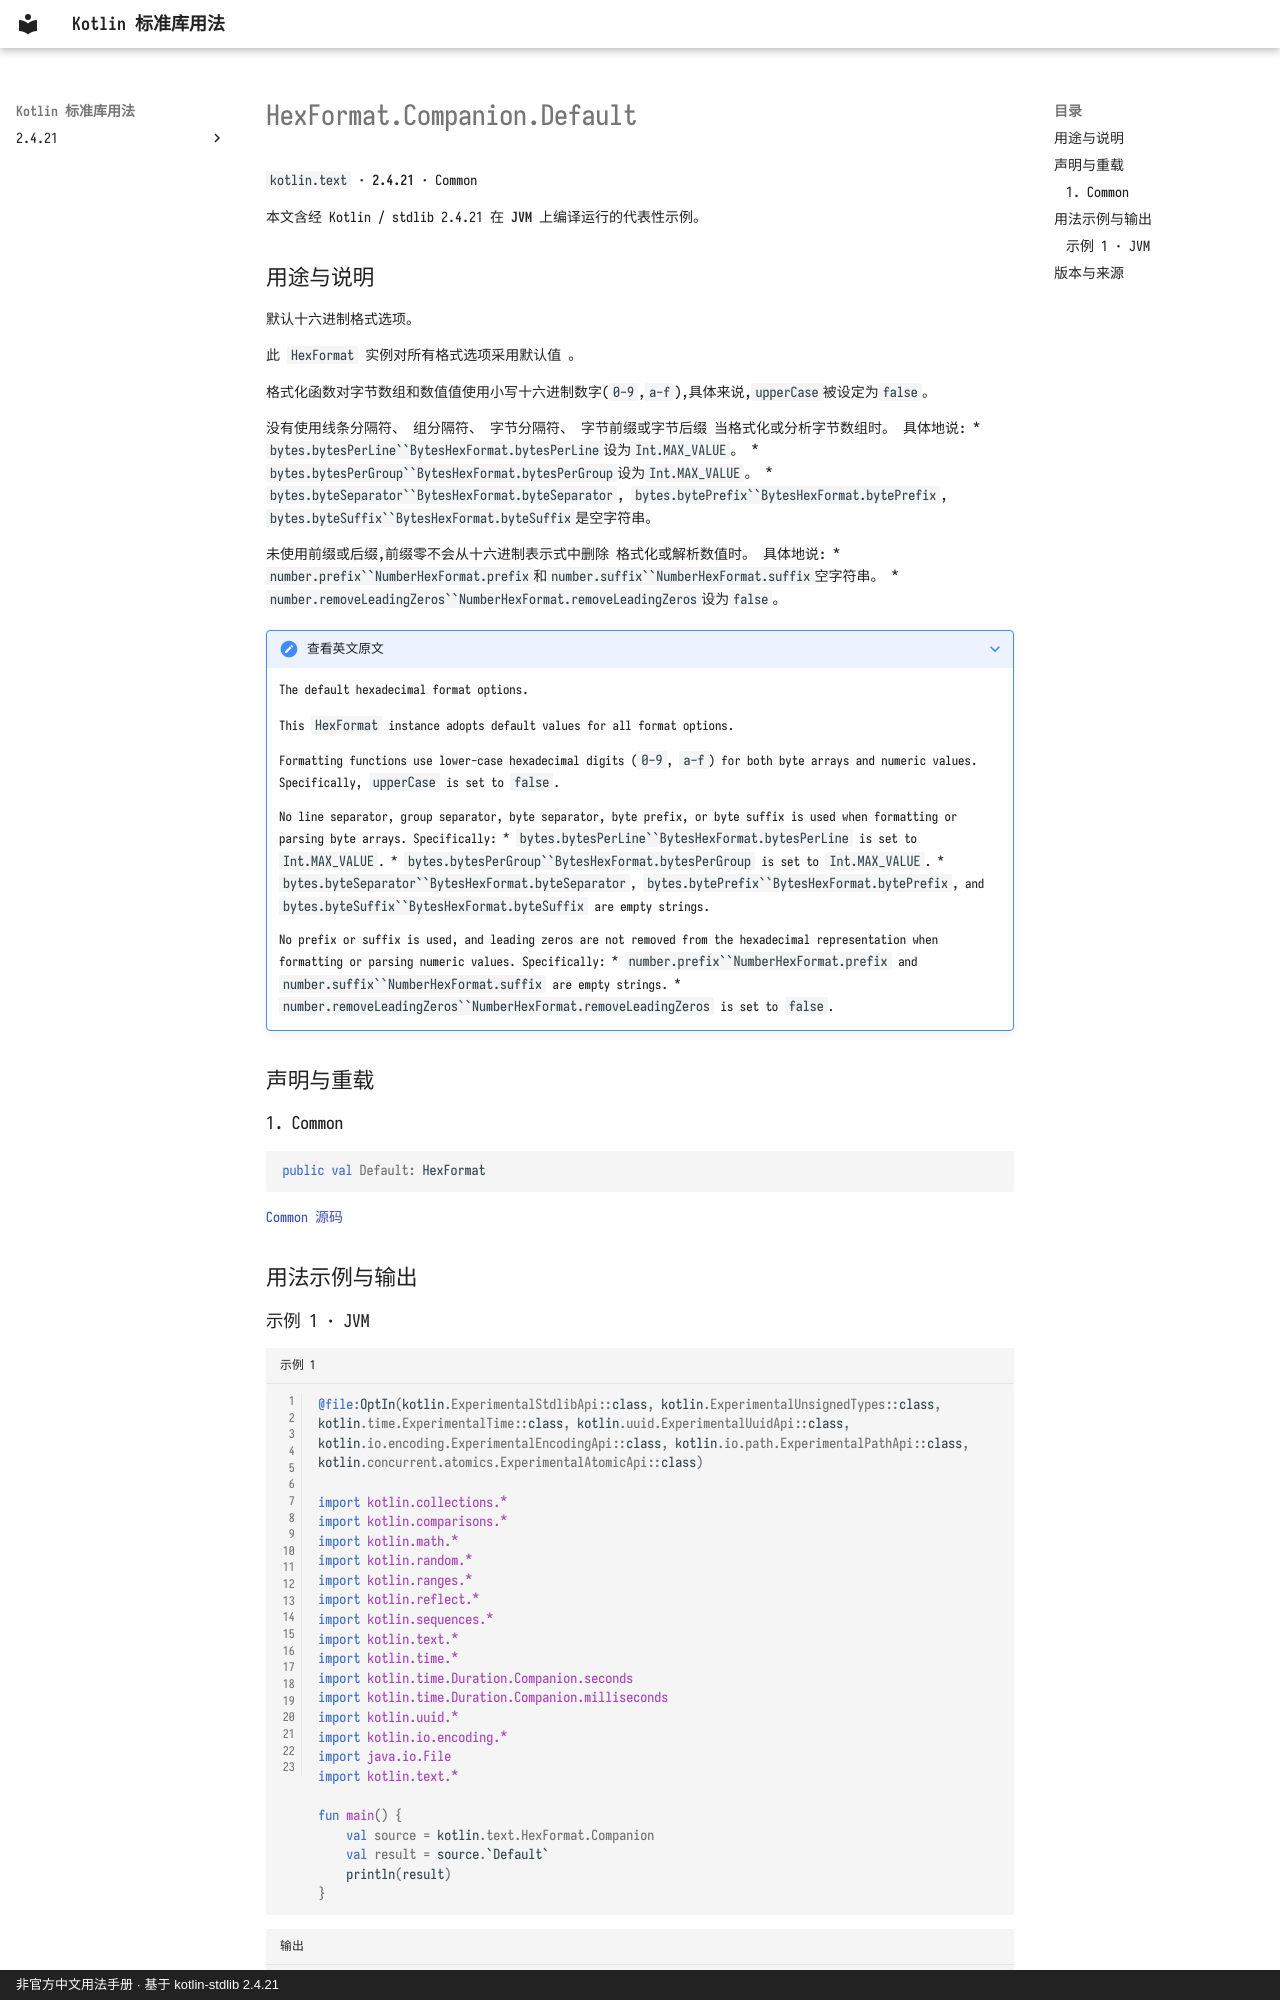

repository: oooooooko/kotlin-stdlib-docs · page: zh/api/kotlin.text/hexformat-companion-default--14481d15/index.html · generator: mkdocs · copyright: 非官方中文用法手册 · 基于 kotlin-stdlib 2.4.21

# HexFormat.Companion.Default

`kotlin.text` · **2.4.21** · Common

本文含经 Kotlin / stdlib 2.4.21 在 **JVM** 上编译运行的代表性示例。

## 用途与说明

默认十六进制格式选项。

此 `HexFormat` 实例对所有格式选项采用默认值 。

格式化函数对字节数组和数值值使用小写十六进制数字(`0-9`,`a-f`),具体来说,`upperCase`被设定为`false`。

没有使用线条分隔符、 组分隔符、 字节分隔符、 字节前缀或字节后缀
当格式化或分析字节数组时。 具体地说:
* `bytes.bytesPerLine``BytesHexFormat.bytesPerLine`设为`Int.MAX_VALUE`。
* `bytes.bytesPerGroup``BytesHexFormat.bytesPerGroup`设为`Int.MAX_VALUE`。
  * `bytes.byteSeparator``BytesHexFormat.byteSeparator`, `bytes.bytePrefix``BytesHexFormat.bytePrefix`,
`bytes.byteSuffix``BytesHexFormat.byteSuffix`是空字符串。

未使用前缀或后缀,前缀零不会从十六进制表示式中删除
格式化或解析数值时。 具体地说:
  * `number.prefix``NumberHexFormat.prefix`和`number.suffix``NumberHexFormat.suffix`空字符串。
* `number.removeLeadingZeros``NumberHexFormat.removeLeadingZeros`设为`false`。

??? note "查看英文原文"

    The default hexadecimal format options.
    
    This `HexFormat` instance adopts default values for all format options.
    
    Formatting functions use lower-case hexadecimal digits (`0-9`, `a-f`) for both byte arrays and
    numeric values. Specifically, `upperCase` is set to `false`.
    
    No line separator, group separator, byte separator, byte prefix, or byte suffix is used
    when formatting or parsing byte arrays. Specifically:
      * `bytes.bytesPerLine``BytesHexFormat.bytesPerLine` is set to `Int.MAX_VALUE`.
      * `bytes.bytesPerGroup``BytesHexFormat.bytesPerGroup` is set to `Int.MAX_VALUE`.
      * `bytes.byteSeparator``BytesHexFormat.byteSeparator`, `bytes.bytePrefix``BytesHexFormat.bytePrefix`,
      and `bytes.byteSuffix``BytesHexFormat.byteSuffix` are empty strings.
    
    No prefix or suffix is used, and leading zeros are not removed from the hexadecimal representation
    when formatting or parsing numeric values. Specifically:
      * `number.prefix``NumberHexFormat.prefix` and `number.suffix``NumberHexFormat.suffix` are empty strings.
      * `number.removeLeadingZeros``NumberHexFormat.removeLeadingZeros` is set to `false`.

## 声明与重载

### 1. Common

```kotlin
public val Default: HexFormat
```

[Common 源码](https://github.com/JetBrains/kotlin/blob/v2.4.21/libraries/stdlib/src/kotlin/text/HexFormat.kt#L769)

## 用法示例与输出
